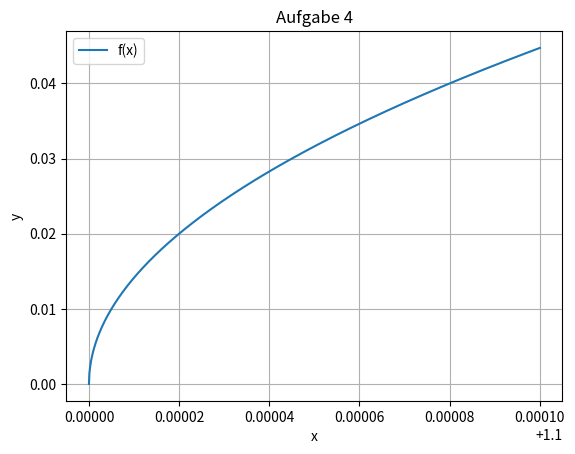

Here is the Python script that generated this plot:
import numpy as np
import matplotlib.pyplot as plt
import math as m

xa = np.arange(1.099999, 1.1001, 10**-7)

def h(x):
    return np.sqrt((100*(x**2))-(200*x)+99)

plt.figure()
# aufgabe a
plt.plot(xa, h(xa))
plt.grid()
plt.title('Aufgabe 4')
plt.xlabel('x')
plt.ylabel('y')
plt.legend(['f(x)', 'g(x)', 'h(x)'])

plt.show()
